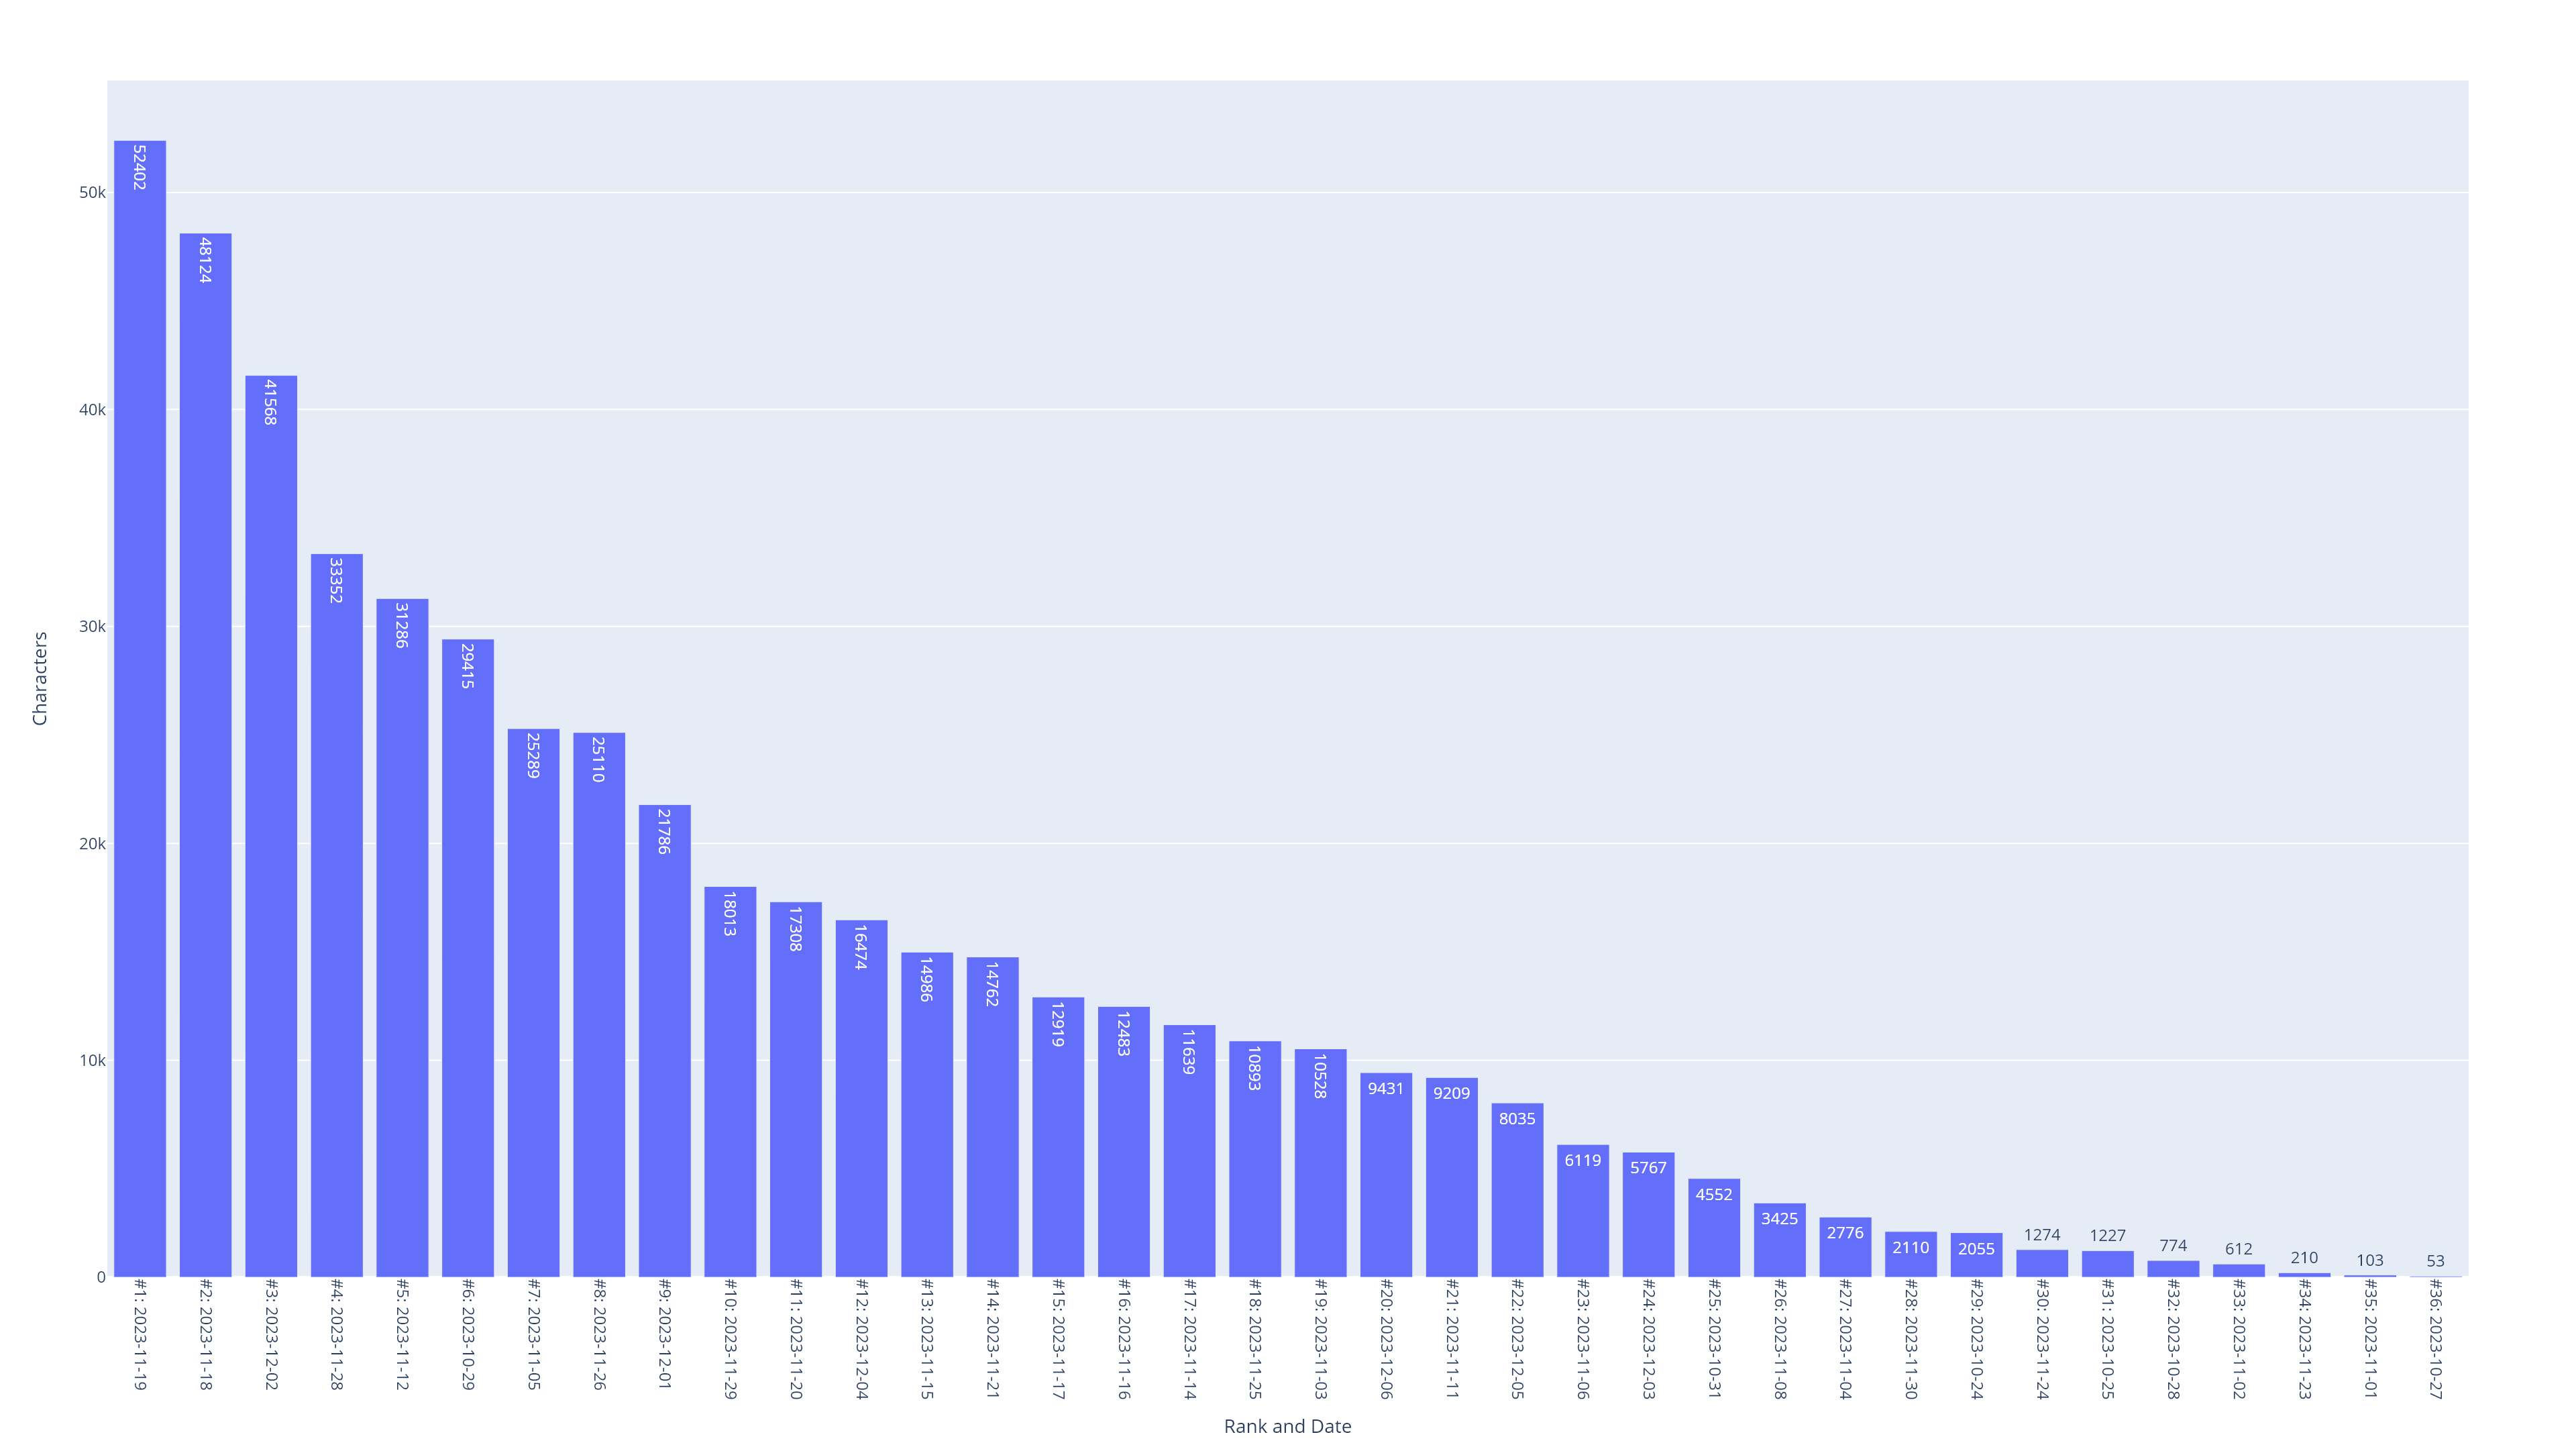

Data behind this chart, as committed beside it:
Local_Start_Date, Local_End_Date, Characters, Rank, Rank and Date
2023-11-19, 2023-11-19, 52402, 1, #1: 2023-11-19
2023-11-18, 2023-11-18, 48124, 2, #2: 2023-11-18
2023-12-02, 2023-12-02, 41568, 3, #3: 2023-12-02
2023-11-28, 2023-11-28, 33352, 4, #4: 2023-11-28
2023-11-12, 2023-11-12, 31286, 5, #5: 2023-11-12
2023-10-29, 2023-10-29, 29415, 6, #6: 2023-10-29
2023-11-05, 2023-11-05, 25289, 7, #7: 2023-11-05
2023-11-26, 2023-11-26, 25110, 8, #8: 2023-11-26
2023-12-01, 2023-12-01, 21786, 9, #9: 2023-12-01
2023-11-29, 2023-11-29, 18013, 10, #10: 2023-11-29
2023-11-20, 2023-11-20, 17308, 11, #11: 2023-11-20
2023-12-04, 2023-12-04, 16474, 12, #12: 2023-12-04
2023-11-15, 2023-11-15, 14986, 13, #13: 2023-11-15
2023-11-21, 2023-11-21, 14762, 14, #14: 2023-11-21
2023-11-17, 2023-11-17, 12919, 15, #15: 2023-11-17
2023-11-16, 2023-11-16, 12483, 16, #16: 2023-11-16
2023-11-14, 2023-11-14, 11639, 17, #17: 2023-11-14
2023-11-25, 2023-11-25, 10893, 18, #18: 2023-11-25
2023-11-03, 2023-11-03, 10528, 19, #19: 2023-11-03
2023-12-06, 2023-12-06, 9431, 20, #20: 2023-12-06
2023-11-11, 2023-11-11, 9209, 21, #21: 2023-11-11
2023-12-05, 2023-12-05, 8035, 22, #22: 2023-12-05
2023-11-06, 2023-11-06, 6119, 23, #23: 2023-11-06
2023-12-03, 2023-12-03, 5767, 24, #24: 2023-12-03
2023-10-31, 2023-10-31, 4552, 25, #25: 2023-10-31
2023-11-08, 2023-11-08, 3425, 26, #26: 2023-11-08
2023-11-04, 2023-11-04, 2776, 27, #27: 2023-11-04
2023-11-30, 2023-11-30, 2110, 28, #28: 2023-11-30
2023-10-24, 2023-10-24, 2055, 29, #29: 2023-10-24
2023-11-24, 2023-11-24, 1274, 30, #30: 2023-11-24
2023-10-25, 2023-10-25, 1227, 31, #31: 2023-10-25
2023-10-28, 2023-10-28, 774, 32, #32: 2023-10-28
2023-11-02, 2023-11-02, 612, 33, #33: 2023-11-02
2023-11-23, 2023-11-23, 210, 34, #34: 2023-11-23
2023-11-01, 2023-11-01, 103, 35, #35: 2023-11-01
2023-10-27, 2023-10-27, 53, 36, #36: 2023-10-27
